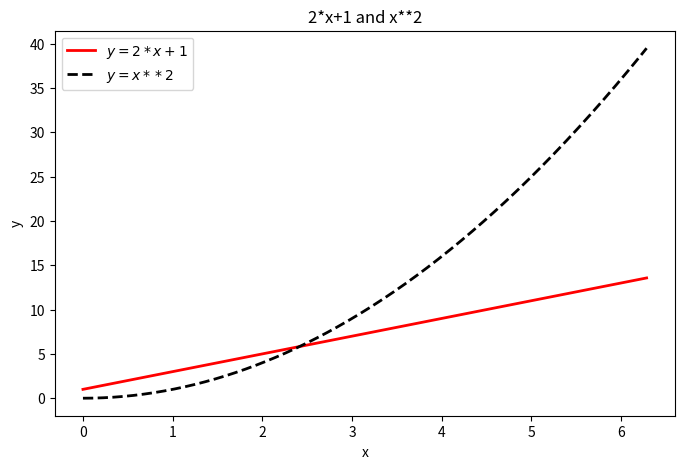

This figure's Python source:
import numpy as np
from matplotlib import pyplot as plt
x = np.linspace(0, 2*np.pi, 500)
y1 = 2*x + 1
y2 = x**2
plt.figure(figsize=(8, 5))
plt.plot(x, y1, label='$y=2*x+1$', color='red', linewidth=2)
plt.plot(x, y2, 'b--', label='$y=x**2$', color='black', linewidth=2)
plt.xlabel('x')
plt.ylabel('y')
plt.title('2*x+1 and x**2')
plt.legend()
plt.show()



